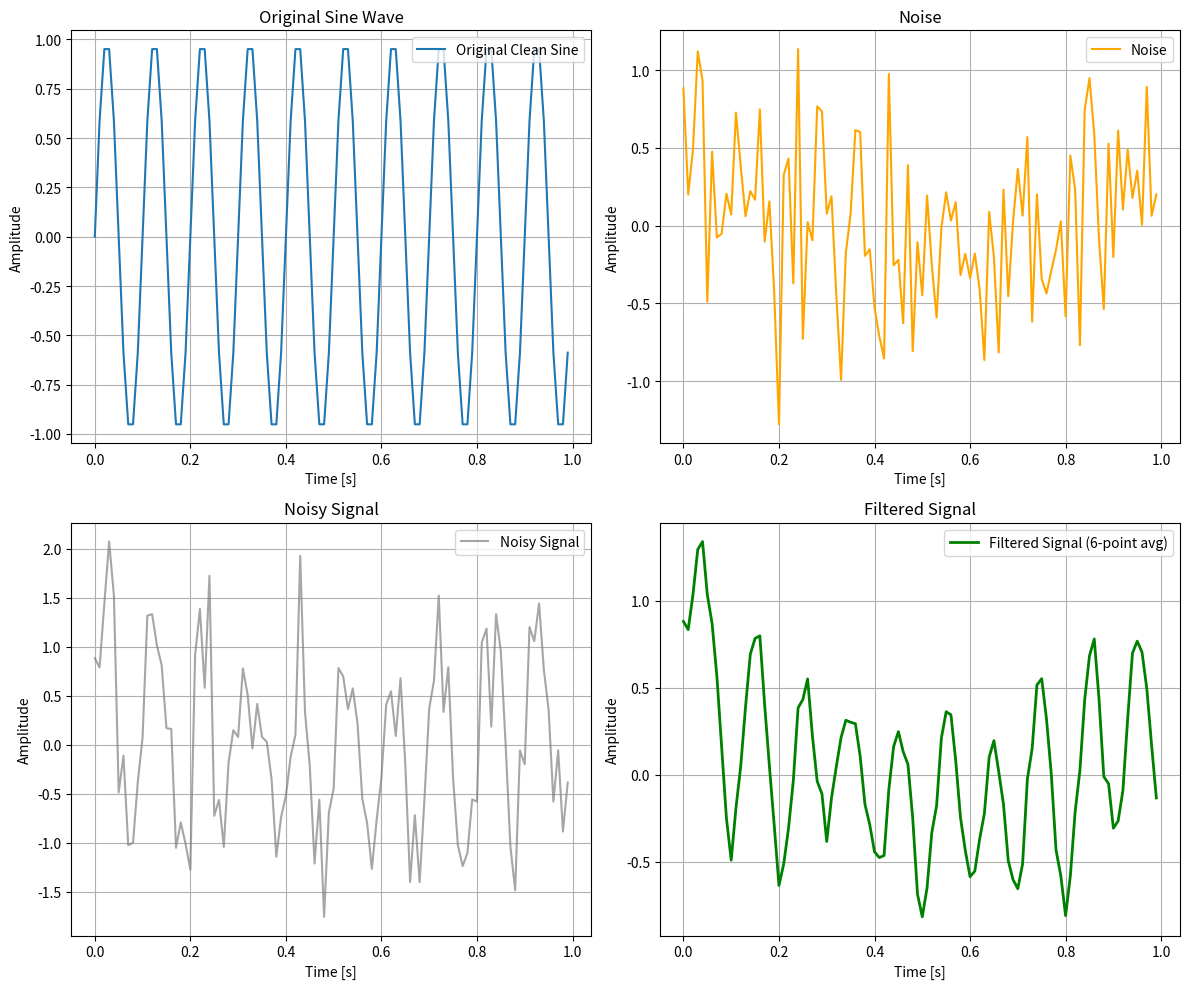

Write the Python code that produced this figure.
import numpy as np
import matplotlib.pyplot as plt

# Parameters
fs = 100  # Sampling frequency
f = 10    # Signal frequency
t = np.arange(0, 1, 1/fs)  # Time vector

# Corrected six-point moving average filter
def six_point(x):
    len_x = len(x)
    y = np.zeros_like(x, dtype=float)
    for n in range(len_x):
        sum_val = 0
        count = 0
        for i in range(6):
            if n - i >= 0:
                sum_val += x[n - i]
                count += 1
        y[n] = sum_val / count  # Avoid division by 0
    return y

# Generate clean sine wave
signal = np.sin(2 * np.pi * f * t)

# Add white noise
np.random.seed(0)  # For reproducibility
noise = np.random.normal(0, 0.5, len(t))  # mean=0, std=0.5
noisy_signal = signal + noise

# Apply six-point filter
signal_filter = six_point(noisy_signal)

# Plot all in one figure using subplots
plt.figure(figsize=(12, 10))

plt.subplot(2, 2, 1)
plt.plot(t, signal, label="Original Clean Sine")
plt.title("Original Sine Wave")
plt.xlabel("Time [s]")
plt.ylabel("Amplitude")
plt.grid(True)
plt.legend()

plt.subplot(2, 2, 2)
plt.plot(t, noise, label="Noise", color='orange')
plt.title("Noise")
plt.xlabel("Time [s]")
plt.ylabel("Amplitude")
plt.grid(True)
plt.legend()

plt.subplot(2, 2, 3)
plt.plot(t, noisy_signal, label="Noisy Signal", color='gray', alpha=0.7)
plt.title("Noisy Signal")
plt.xlabel("Time [s]")
plt.ylabel("Amplitude")
plt.grid(True)
plt.legend()

plt.subplot(2, 2, 4)
plt.plot(t, signal_filter, label="Filtered Signal (6-point avg)", color='green', linewidth=2)
plt.title("Filtered Signal")
plt.xlabel("Time [s]")
plt.ylabel("Amplitude")
plt.grid(True)
plt.legend()

plt.tight_layout()
plt.show()
